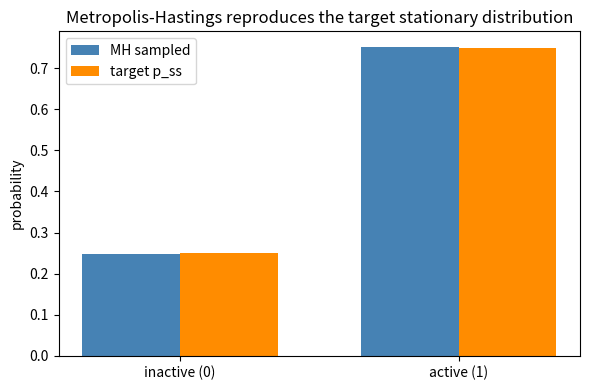

The matplotlib source for this figure: (Note: this script raises an exception after producing the figure.)
import matplotlib
matplotlib.use("Agg")
import matplotlib.pyplot as plt
import numpy as np

# ----------------------------------------------------------------------
# Target: stationary distribution of the two-state bursting-gene promoter
# State 0 = inactive, State 1 = active.  We are given ONLY p_ss.
# ----------------------------------------------------------------------
p_ss = np.array([0.25, 0.75])          # target P(x) = (P(inactive), P(active))

def P(x):
    return p_ss[x]                      # target probability of state x

# ----------------------------------------------------------------------
# Metropolis-Hastings with a symmetric two-state proposal.
# The proposal always offers the OTHER state, so the proposal is symmetric
# and the acceptance ratio reduces to a = min(1, P(x')/P(x)).
# ----------------------------------------------------------------------
rng = np.random.default_rng(1)         # seed 1
n_steps = int(1e4)
x = 1                                  # start active (state 1)
chain = np.empty(n_steps + 1, dtype=int)
chain[0] = x

for t in range(n_steps):
    x_prop = 1 - x                     # symmetric proposal: always the other state
    a = min(1.0, P(x_prop) / P(x))     # acceptance probability
    if rng.random() < a:               # accept with probability a
        x = x_prop
    # else: reject and keep x
    chain[t + 1] = x                   # record the (possibly unchanged) state

# ----------------------------------------------------------------------
# Result 1: sampled state fractions (should approach p_ss).
# ----------------------------------------------------------------------
frac0 = np.mean(chain == 0)
frac1 = np.mean(chain == 1)
print(f"Sampled fraction inactive (state 0): {frac0:.4f}")
print(f"Sampled fraction active   (state 1): {frac1:.4f}")
print(f"Target stationary distribution p_ss: [{p_ss[0]:.4f}, {p_ss[1]:.4f}]")

# ----------------------------------------------------------------------
# Result 2: recover the sampler's transition matrix by counting the
# observed consecutive transitions in the realized chain.
# ----------------------------------------------------------------------
counts = np.zeros((2, 2))
for i in range(n_steps):
    counts[chain[i], chain[i + 1]] += 1
T_recovered = counts / counts.sum(axis=1, keepdims=True)   # row-normalize
print("Recovered MH transition matrix (rows = from-state):")
print(f"  T[0,0]={T_recovered[0,0]:.4f}  T[0,1]={T_recovered[0,1]:.4f}")
print(f"  T[1,0]={T_recovered[1,0]:.4f}  T[1,1]={T_recovered[1,1]:.4f}")

# Analytic MH transition matrix for comparison:
# from 0 propose 1: ratio P(1)/P(0)=3 -> accept 1
# from 1 propose 0: ratio P(0)/P(1)=1/3 -> accept 1/3
T_mh = np.array([[0.0, 1.0],
                 [1.0 / 3.0, 2.0 / 3.0]])
print("Analytic MH transition matrix:")
print(f"  T[0,0]={T_mh[0,0]:.4f}  T[0,1]={T_mh[0,1]:.4f}")
print(f"  T[1,0]={T_mh[1,0]:.4f}  T[1,1]={T_mh[1,1]:.4f}")

# ----------------------------------------------------------------------
# Separate check: a DIFFERENT chain (an example "original" 8B.1 promoter
# dynamics) that shares the same stationary distribution.
# Its off-diagonal rates satisfy the balance p_ss[0]*a = p_ss[1]*b.
# ----------------------------------------------------------------------
T_orig = np.array([[0.5, 0.5],
                   [1.0 / 6.0, 5.0 / 6.0]])   # 0.25*0.5 = 0.75*(1/6): same p_ss

def stationary(T):
    # left eigenvector of T with eigenvalue 1, normalized to sum 1
    vals, vecs = np.linalg.eig(T.T)
    v = np.real(vecs[:, np.argmin(np.abs(vals - 1.0))])
    return v / v.sum()

pi_mh = stationary(T_mh)
pi_orig = stationary(T_orig)
print("Stationary distribution of analytic MH chain:")
print(f"  [{pi_mh[0]:.4f}, {pi_mh[1]:.4f}]")
print("Stationary distribution of original 8B.1-style chain:")
print(f"  [{pi_orig[0]:.4f}, {pi_orig[1]:.4f}]")
print("Max |T_mh - T_orig| (transition matrices differ):")
print(f"  {np.max(np.abs(T_mh - T_orig)):.4f}")
print("Max |pi_mh - pi_orig| (same stationary distribution):")
print(f"  {np.max(np.abs(pi_mh - pi_orig)):.6f}")

# One-sentence explanation of why this check confirms the result:
print("Why the check confirms it: the MH chain and the original chain have "
      "different transition matrices yet identical stationary distributions, "
      "proving the sampler targets p_ss without needing the original dynamics, "
      "since many distinct chains can share one stationary distribution.")

# ----------------------------------------------------------------------
# Plot: sampled fractions vs target.
# ----------------------------------------------------------------------
fig, ax = plt.subplots(figsize=(6, 4))
xpos = np.array([0, 1])
w = 0.35
ax.bar(xpos - w / 2, [frac0, frac1], width=w, label="MH sampled", color="steelblue")
ax.bar(xpos + w / 2, p_ss, width=w, label="target p_ss", color="darkorange")
ax.set_xticks(xpos)
ax.set_xticklabels(["inactive (0)", "active (1)"])
ax.set_ylabel("probability")
ax.set_title("Metropolis-Hastings reproduces the target stationary distribution")
ax.legend()
fig.tight_layout()
plt.savefig("/Users/lvmy/neu/teaching/numericalR/numericalR/recipe-eval/gen/8B.3.1_s1.png")
